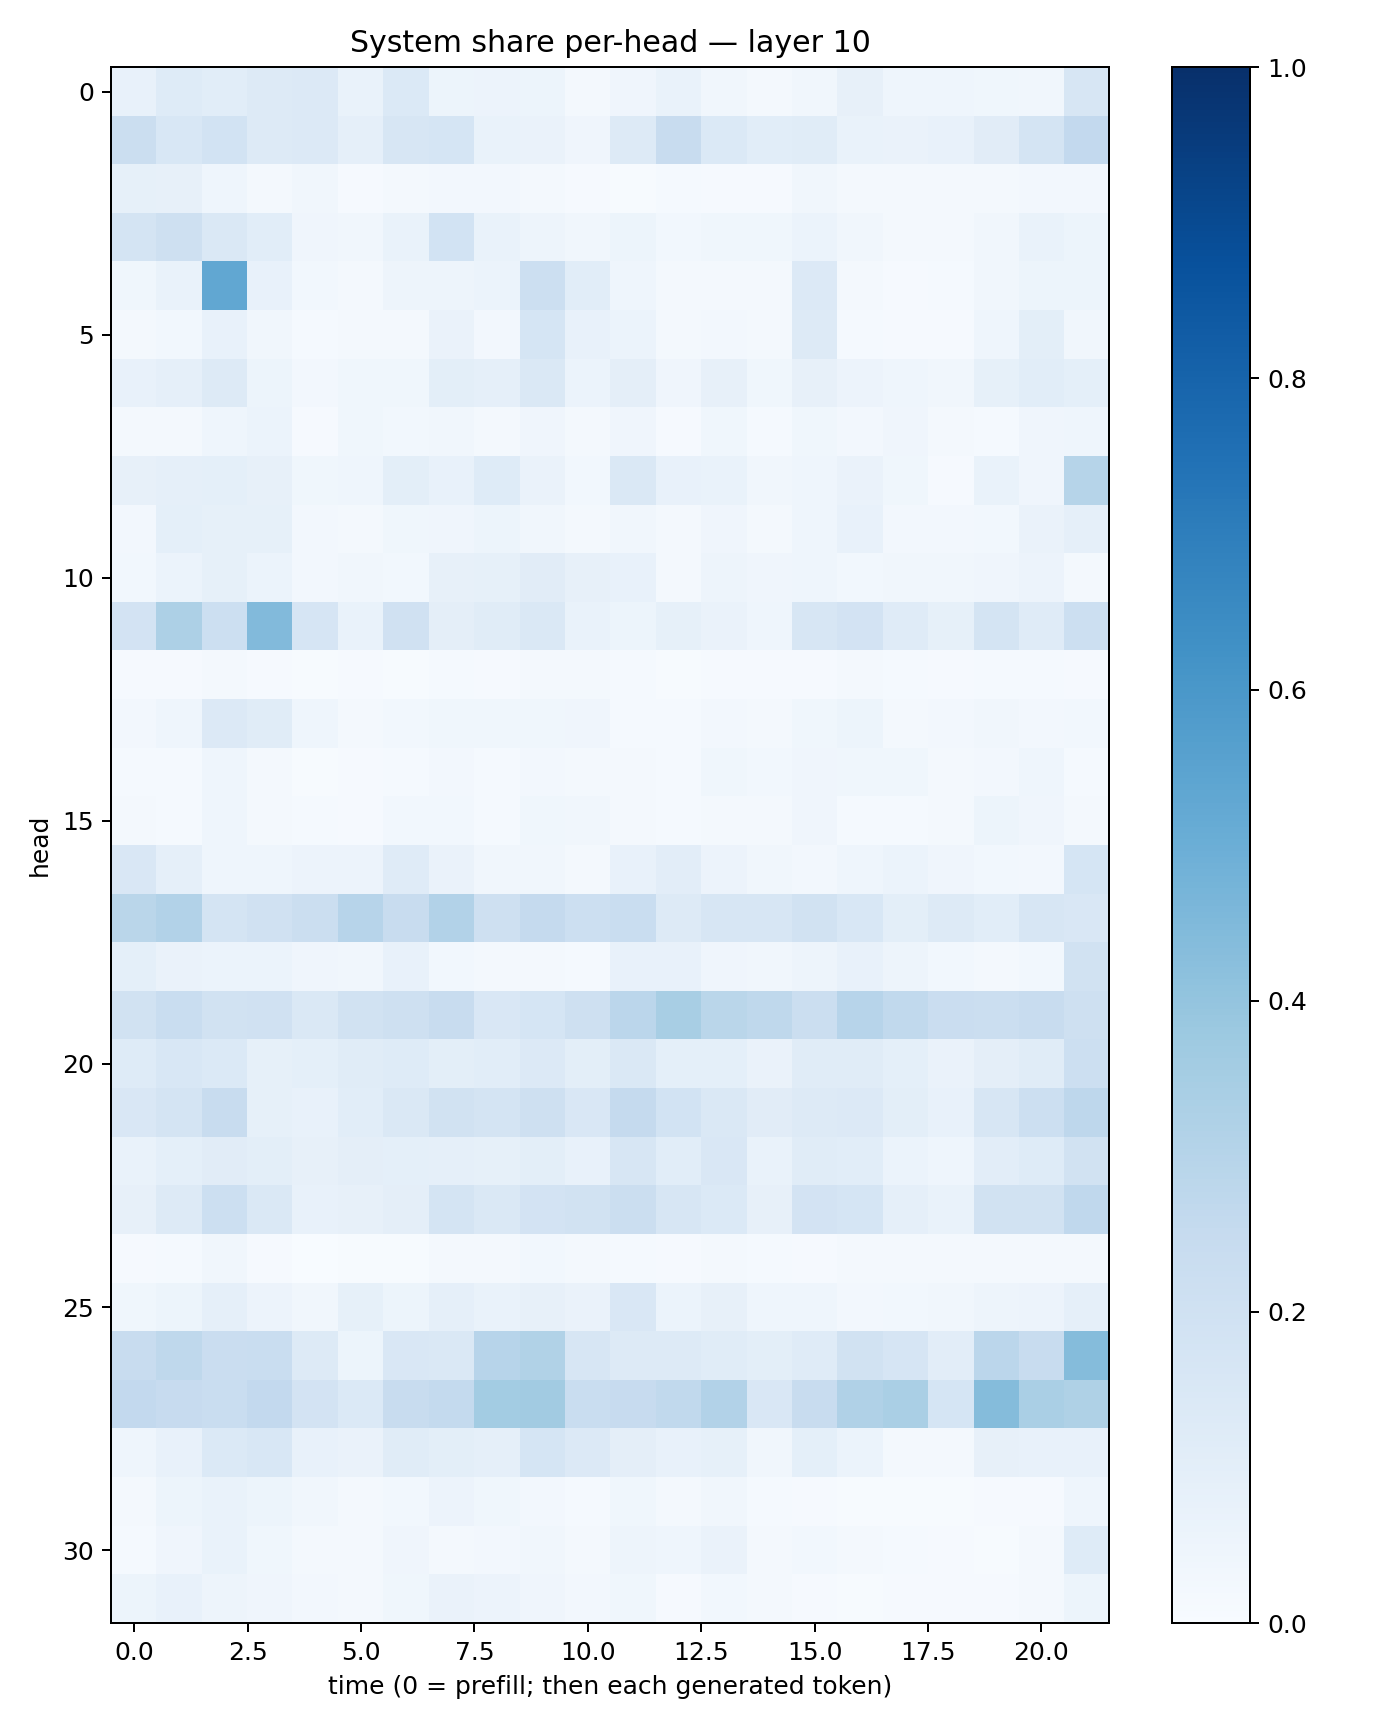

The data file committed next to this chart (first rows):
0.07539178, 0.12160632, 0.10921871, 0.12919383, 0.1366, 0.0673095, 0.1369521, 0.05255114, 0.055118494, 0.052222677, 0.017582625, 0.04049184, 0.069038324, 0.03201394, 0.019571014, 0.03255216, 0.08161516, 0.04572102, 0.04333058, 0.03759051, 0.033298787, 0.15873702
0.2212, 0.1548, 0.1855, 0.1251, 0.1339, 0.08608, 0.1583, 0.1682, 0.06838, 0.06598, 0.04139, 0.125, 0.2406, 0.1397, 0.1057, 0.1145, 0.06948, 0.06311, 0.07327, 0.1117, 0.1757, 0.2588
0.08375, 0.07978, 0.04325, 0.01918, 0.03288, 0.01115, 0.02265, 0.02643, 0.02621, 0.02314, 0.01085, 0.004972, 0.01379, 0.01105, 0.009455, 0.03459, 0.02123, 0.02087, 0.01688, 0.02156, 0.02562, 0.02351
0.1772, 0.2054, 0.1411, 0.1084, 0.03975, 0.03264, 0.0695, 0.1873, 0.06769, 0.04957, 0.03406, 0.05081, 0.02862, 0.03728, 0.03728, 0.06155, 0.03241, 0.02109, 0.02233, 0.03159, 0.06729, 0.05397
0.03772, 0.07019, 0.531, 0.07523, 0.02752, 0.02265, 0.04873, 0.04948, 0.05939, 0.217, 0.1093, 0.04528, 0.0183, 0.02226, 0.01982, 0.1355, 0.01992, 0.009503, 0.01366, 0.03211, 0.05084, 0.05187
0.01882, 0.02863, 0.07773, 0.03263, 0.0125, 0.0172, 0.01923, 0.06555, 0.02644, 0.1706, 0.07799, 0.06025, 0.0166, 0.0248, 0.0172, 0.1312, 0.01205, 0.009251, 0.01166, 0.0444, 0.1, 0.03197
0.07734, 0.08643, 0.1281, 0.05394, 0.02549, 0.0366, 0.03893, 0.09914, 0.0884, 0.1431, 0.06162, 0.09511, 0.04236, 0.07843, 0.03731, 0.07837, 0.05754, 0.04618, 0.03234, 0.08281, 0.1081, 0.09176
0.02308, 0.0206, 0.0468, 0.06018, 0.01039, 0.03517, 0.0296, 0.03342, 0.01987, 0.03909, 0.01905, 0.03963, 0.009933, 0.03699, 0.01327, 0.03839, 0.0273, 0.03929, 0.0225, 0.01504, 0.0397, 0.04671
0.07897, 0.08907, 0.09357, 0.07841, 0.03661, 0.04672, 0.1014, 0.0716, 0.1221, 0.06592, 0.03031, 0.1412, 0.07292, 0.06849, 0.03164, 0.04672, 0.06413, 0.03717, 0.011, 0.06682, 0.04295, 0.2987
0.02517, 0.09147, 0.08256, 0.08221, 0.02548, 0.02192, 0.03793, 0.04217, 0.05161, 0.03515, 0.01563, 0.03139, 0.02089, 0.03936, 0.02243, 0.0451, 0.07559, 0.02611, 0.02461, 0.02858, 0.06344, 0.08833
0.02866, 0.06065, 0.08255, 0.06139, 0.02585, 0.03249, 0.02805, 0.08184, 0.08415, 0.1125, 0.08106, 0.07158, 0.02232, 0.04841, 0.04109, 0.04574, 0.02957, 0.03161, 0.03208, 0.04192, 0.05742, 0.01946
0.1814, 0.326, 0.2153, 0.4421, 0.1651, 0.06723, 0.1978, 0.09729, 0.1143, 0.1438, 0.06736, 0.0535, 0.08323, 0.0658, 0.04616, 0.1597, 0.1816, 0.1208, 0.08221, 0.1734, 0.1176, 0.2171
0.01121, 0.009478, 0.02195, 0.01129, 0.005009, 0.0102, 0.007038, 0.01221, 0.0117, 0.02106, 0.01677, 0.0129, 0.006856, 0.01079, 0.01001, 0.009603, 0.0172, 0.01287, 0.01128, 0.0119, 0.01507, 0.0112
0.02394, 0.04616, 0.1339, 0.1154, 0.04523, 0.01704, 0.03066, 0.03646, 0.03748, 0.03594, 0.04027, 0.0147, 0.01281, 0.02568, 0.02205, 0.03657, 0.05267, 0.02296, 0.02622, 0.03175, 0.02608, 0.03015
0.01199, 0.01428, 0.04571, 0.02038, 0.005335, 0.01128, 0.01179, 0.02502, 0.0151, 0.02376, 0.02265, 0.01794, 0.01265, 0.0374, 0.02917, 0.04118, 0.03665, 0.03583, 0.01807, 0.02651, 0.04436, 0.01312
0.01734, 0.01553, 0.04513, 0.01899, 0.01308, 0.0112, 0.02901, 0.02757, 0.01534, 0.0387, 0.03506, 0.01905, 0.01371, 0.01994, 0.02198, 0.04003, 0.01302, 0.01448, 0.02101, 0.05206, 0.04017, 0.02321
0.1493, 0.08795, 0.04549, 0.04604, 0.05491, 0.05485, 0.121, 0.06607, 0.033, 0.03366, 0.02156, 0.07688, 0.1033, 0.0585, 0.03174, 0.02717, 0.04388, 0.0604, 0.04256, 0.02906, 0.02345, 0.1689
0.2852, 0.309, 0.1783, 0.1955, 0.2259, 0.2961, 0.2357, 0.3091, 0.2064, 0.2507, 0.215, 0.2306, 0.1277, 0.1602, 0.159, 0.1939, 0.1533, 0.1001, 0.1257, 0.1092, 0.1596, 0.1522
0.09238, 0.06291, 0.06191, 0.06198, 0.0425, 0.03496, 0.07243, 0.02912, 0.02297, 0.01778, 0.01281, 0.07294, 0.07393, 0.04064, 0.03279, 0.0504, 0.07739, 0.04862, 0.02913, 0.02242, 0.02947, 0.1944
0.1931, 0.2334, 0.1925, 0.1967, 0.1463, 0.1893, 0.2105, 0.2356, 0.15, 0.1709, 0.2107, 0.2818, 0.3416, 0.2856, 0.27, 0.224, 0.2936, 0.2631, 0.2289, 0.2254, 0.2396, 0.2079
0.1225, 0.154, 0.1377, 0.08544, 0.09061, 0.1162, 0.1216, 0.09992, 0.1065, 0.1346, 0.1014, 0.1445, 0.09169, 0.09054, 0.06548, 0.1148, 0.1158, 0.09206, 0.06413, 0.09684, 0.114, 0.2174
0.1516, 0.1793, 0.2344, 0.08415, 0.07366, 0.1084, 0.1431, 0.1876, 0.179, 0.2108, 0.1503, 0.2538, 0.1848, 0.1473, 0.1111, 0.13, 0.1352, 0.1008, 0.07475, 0.1631, 0.2155, 0.275
0.06802, 0.09269, 0.1126, 0.09859, 0.07845, 0.09587, 0.09004, 0.08817, 0.08279, 0.09883, 0.07303, 0.1634, 0.1088, 0.1487, 0.06915, 0.1144, 0.1062, 0.05972, 0.04415, 0.1036, 0.1225, 0.1943
0.07991, 0.1307, 0.2169, 0.1462, 0.0715, 0.08115, 0.09655, 0.1722, 0.1448, 0.1809, 0.1933, 0.2215, 0.1581, 0.1403, 0.08153, 0.183, 0.1703, 0.0871, 0.06897, 0.1926, 0.1899, 0.2689
0.008466, 0.01549, 0.03307, 0.009857, 0.002453, 0.004942, 0.005323, 0.01676, 0.02068, 0.03111, 0.02105, 0.01371, 0.01002, 0.01653, 0.01297, 0.01144, 0.0172, 0.01923, 0.01812, 0.01929, 0.02053, 0.01659
0.03544, 0.0544, 0.08976, 0.05534, 0.03462, 0.08392, 0.05195, 0.08763, 0.06894, 0.08046, 0.06528, 0.1522, 0.05953, 0.07833, 0.04372, 0.04595, 0.025, 0.02899, 0.03329, 0.04804, 0.05494, 0.08625
0.2409, 0.2713, 0.228, 0.2331, 0.1303, 0.05326, 0.1492, 0.1437, 0.2956, 0.315, 0.1636, 0.1271, 0.1306, 0.117, 0.09856, 0.1199, 0.1876, 0.1675, 0.1054, 0.2838, 0.2392, 0.4336
0.2602, 0.244, 0.232, 0.2617, 0.183, 0.1399, 0.2419, 0.2572, 0.3566, 0.3605, 0.2337, 0.2457, 0.2641, 0.3101, 0.1502, 0.2385, 0.3189, 0.3393, 0.1703, 0.4344, 0.336, 0.3206
0.04429, 0.07801, 0.1373, 0.1524, 0.07701, 0.06457, 0.1138, 0.09956, 0.08935, 0.1708, 0.1336, 0.09476, 0.07099, 0.08276, 0.03144, 0.09093, 0.06155, 0.02093, 0.02108, 0.08058, 0.07708, 0.07647
0.02212, 0.05126, 0.06672, 0.05142, 0.03181, 0.01788, 0.02748, 0.05666, 0.03874, 0.0271, 0.01395, 0.03588, 0.02028, 0.03313, 0.0154, 0.01105, 0.006012, 0.007129, 0.00482, 0.009133, 0.0083, 0.04451
0.01524, 0.04268, 0.06802, 0.03706, 0.01968, 0.02202, 0.03975, 0.02065, 0.02669, 0.03252, 0.01633, 0.04934, 0.04324, 0.06563, 0.01705, 0.02843, 0.01673, 0.01225, 0.00787, 0.005552, 0.0189, 0.1228
0.054, 0.07342, 0.04748, 0.03993, 0.02506, 0.02008, 0.03694, 0.06531, 0.05721, 0.03908, 0.02714, 0.03546, 0.01166, 0.02758, 0.01756, 0.01169, 0.005801, 0.01099, 0.008755, 0.01116, 0.02237, 0.0544
